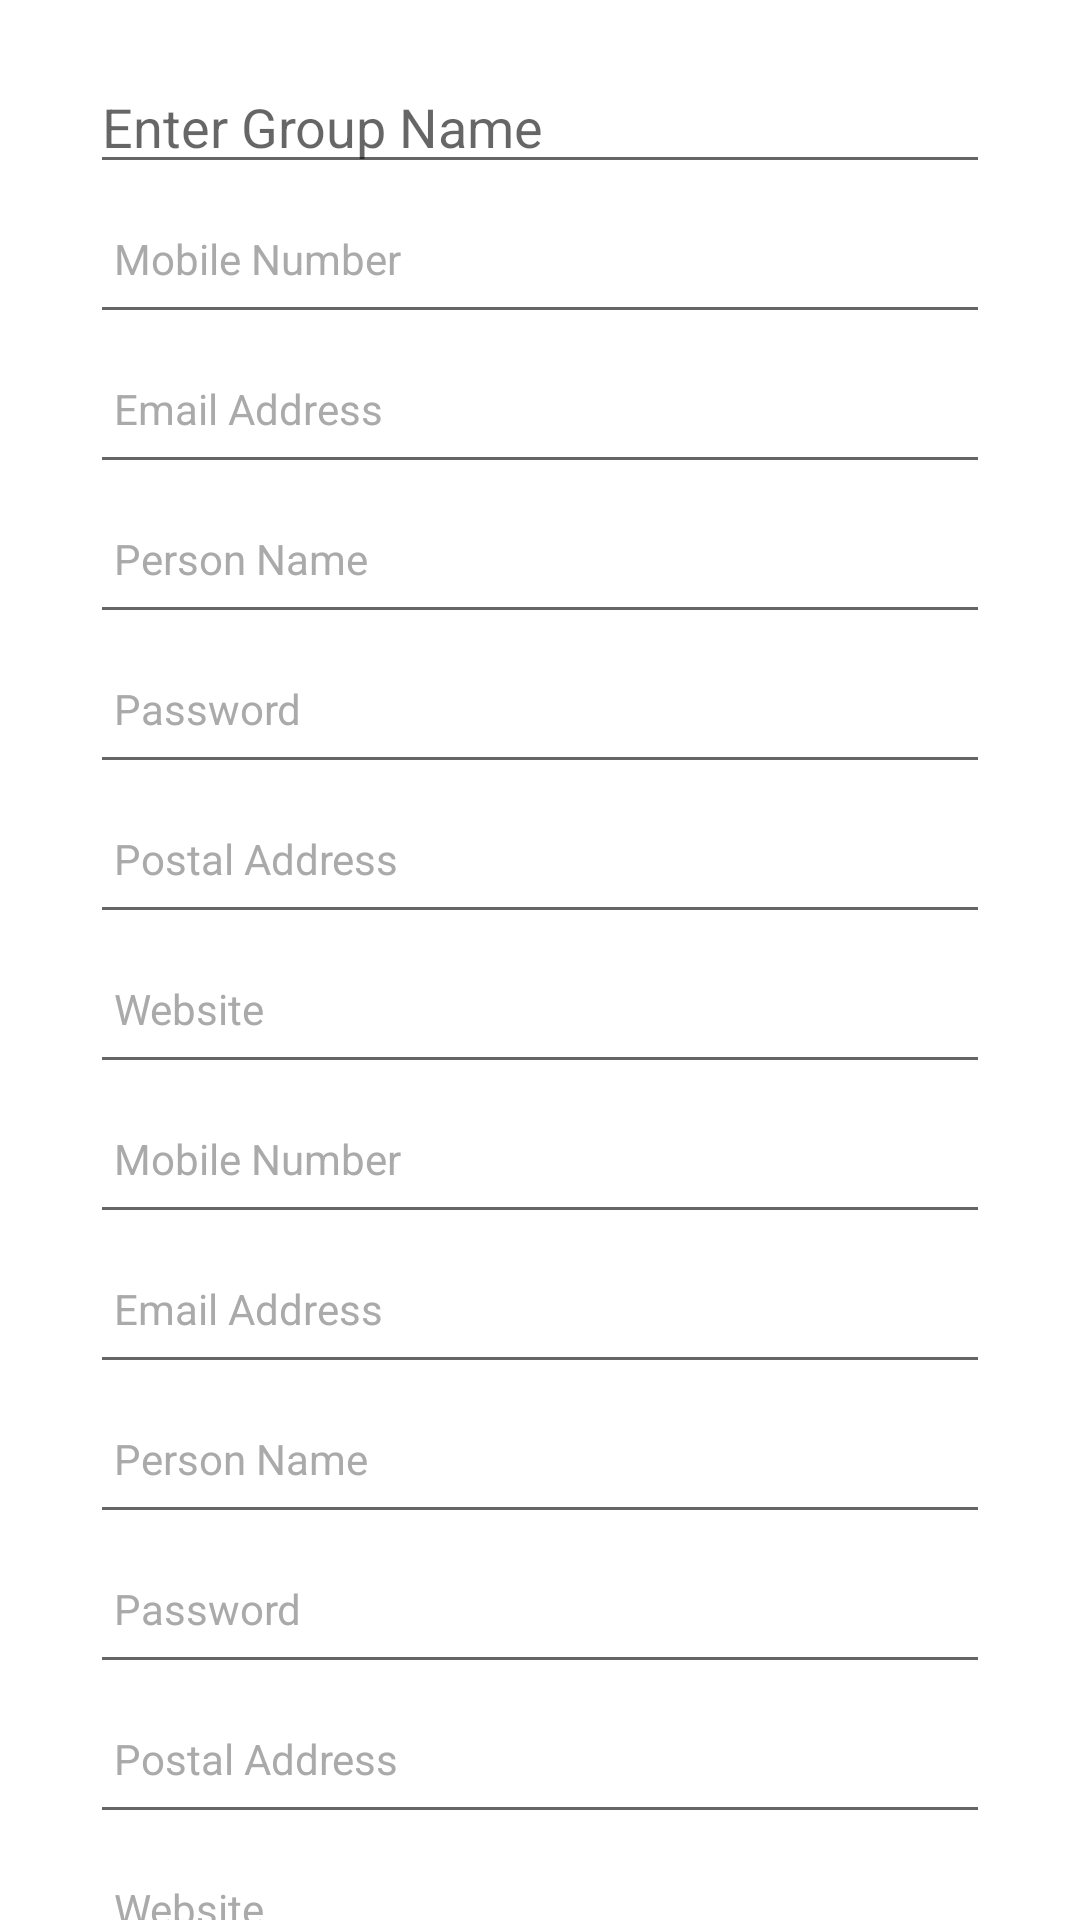

Android layout source for this screen:
<!-- AndroidManifest.xml: application theme Theme.BottomSheetProto -->
<!-- res/layout/bottom_sheet_1.xml -->
<androidx.core.widget.NestedScrollView xmlns:android="http://schemas.android.com/apk/res/android"
    android:layout_width="match_parent"
    android:layout_height="match_parent">

    <LinearLayout
        android:layout_width="match_parent"
        android:layout_height="wrap_content"
        android:layout_marginStart="20dp"
        android:layout_marginEnd="20dp"
        android:orientation="vertical">

        <EditText
            android:layout_width="match_parent"
            android:layout_height="wrap_content"
            android:layout_marginStart="10dp"
            android:layout_marginTop="20dp"
            android:layout_marginEnd="10dp"
            android:hint="Enter Group Name"
            android:imeOptions="actionDone"
            android:inputType="textNoSuggestions" />

        <EditText
            style="@style/editTextStyle"
            android:layout_width="match_parent"
            android:layout_height="wrap_content"
            android:layout_marginStart="10dp"
            android:layout_marginEnd="10dp"
            android:hint="Mobile Number"
            android:imeOptions="actionDone"
            android:inputType="phone" />

        <EditText
            style="@style/editTextStyle"
            android:layout_width="match_parent"
            android:layout_height="wrap_content"
            android:layout_marginStart="10dp"
            android:layout_marginEnd="10dp"
            android:hint="Email Address"
            android:imeOptions="actionDone"
            android:inputType="textEmailAddress" />

        <EditText
            style="@style/editTextStyle"
            android:layout_width="match_parent"
            android:layout_height="wrap_content"
            android:layout_marginStart="10dp"
            android:layout_marginEnd="10dp"
            android:hint="Person Name"
            android:imeOptions="actionDone"
            android:inputType="textPersonName" />

        <EditText
            style="@style/editTextStyle"
            android:layout_width="match_parent"
            android:layout_height="wrap_content"
            android:layout_marginStart="10dp"
            android:layout_marginEnd="10dp"
            android:hint="Password"
            android:imeOptions="actionDone"
            android:inputType="textPassword" />

        <EditText
            style="@style/editTextStyle"
            android:layout_width="match_parent"
            android:layout_height="wrap_content"
            android:layout_marginStart="10dp"
            android:layout_marginEnd="10dp"
            android:hint="Postal Address"
            android:imeOptions="actionDone"
            android:inputType="textPostalAddress" />

        <EditText
            style="@style/editTextStyle"
            android:layout_width="match_parent"
            android:layout_height="wrap_content"
            android:layout_marginStart="10dp"
            android:layout_marginEnd="10dp"
            android:hint="Website"
            android:imeOptions="actionDone"
            android:inputType="textUri" />

        <EditText
            style="@style/editTextStyle"
            android:layout_width="match_parent"
            android:layout_height="wrap_content"
            android:layout_marginStart="10dp"
            android:layout_marginEnd="10dp"
            android:hint="Mobile Number"
            android:imeOptions="actionDone"
            android:inputType="phone" />

        <EditText
            style="@style/editTextStyle"
            android:layout_width="match_parent"
            android:layout_height="wrap_content"
            android:layout_marginStart="10dp"
            android:layout_marginEnd="10dp"
            android:hint="Email Address"
            android:imeOptions="actionDone"
            android:inputType="textEmailAddress" />

        <EditText
            style="@style/editTextStyle"
            android:layout_width="match_parent"
            android:layout_height="wrap_content"
            android:layout_marginStart="10dp"
            android:layout_marginEnd="10dp"
            android:hint="Person Name"
            android:imeOptions="actionDone"
            android:inputType="textPersonName" />

        <EditText
            style="@style/editTextStyle"
            android:layout_width="match_parent"
            android:layout_height="wrap_content"
            android:layout_marginStart="10dp"
            android:layout_marginEnd="10dp"
            android:hint="Password"
            android:imeOptions="actionDone"
            android:inputType="textPassword" />

        <EditText
            style="@style/editTextStyle"
            android:layout_width="match_parent"
            android:layout_height="wrap_content"
            android:layout_marginStart="10dp"
            android:layout_marginEnd="10dp"
            android:hint="Postal Address"
            android:imeOptions="actionDone"
            android:inputType="textPostalAddress" />

        <EditText
            style="@style/editTextStyle"
            android:layout_width="match_parent"
            android:layout_height="wrap_content"
            android:layout_marginStart="10dp"
            android:layout_marginEnd="10dp"
            android:hint="Website"
            android:imeOptions="actionDone"
            android:inputType="textUri" />

        <EditText
            style="@style/editTextStyle"
            android:layout_width="match_parent"
            android:layout_height="wrap_content"
            android:layout_marginStart="10dp"
            android:layout_marginEnd="10dp"
            android:hint="Mobile Number"
            android:imeOptions="actionDone"
            android:inputType="phone" />

        <EditText
            style="@style/editTextStyle"
            android:layout_width="match_parent"
            android:layout_height="wrap_content"
            android:layout_marginStart="10dp"
            android:layout_marginEnd="10dp"
            android:hint="Email Address"
            android:imeOptions="actionDone"
            android:inputType="textEmailAddress" />

        <EditText
            style="@style/editTextStyle"
            android:layout_width="match_parent"
            android:layout_height="wrap_content"
            android:layout_marginStart="10dp"
            android:layout_marginEnd="10dp"
            android:hint="Person Name"
            android:imeOptions="actionDone"
            android:inputType="textPersonName" />

        <EditText
            style="@style/editTextStyle"
            android:layout_width="match_parent"
            android:layout_height="wrap_content"
            android:layout_marginStart="10dp"
            android:layout_marginEnd="10dp"
            android:hint="Password"
            android:imeOptions="actionDone"
            android:inputType="textPassword" />

        <EditText
            style="@style/editTextStyle"
            android:layout_width="match_parent"
            android:layout_height="wrap_content"
            android:layout_marginStart="10dp"
            android:layout_marginEnd="10dp"
            android:hint="Postal Address"
            android:imeOptions="actionDone"
            android:inputType="textPostalAddress" />

        <EditText
            style="@style/editTextStyle"
            android:layout_width="match_parent"
            android:layout_height="wrap_content"
            android:layout_marginStart="10dp"
            android:layout_marginEnd="10dp"
            android:hint="Website"
            android:imeOptions="actionDone"
            android:inputType="textUri" />

        <com.google.android.material.button.MaterialButton
            android:id="@+id/btnAddGroup"
            android:layout_width="match_parent"
            android:layout_height="wrap_content"
            android:layout_marginStart="10dp"
            android:layout_marginTop="10dp"
            android:layout_marginEnd="10dp"
            android:layout_marginBottom="10dp"
            android:text="Submit" />
    </LinearLayout>


</androidx.core.widget.NestedScrollView>
<!-- resources referenced by this layout -->
<resources>
  <style name="editTextStyle">
          <item name="android:minHeight">50dp</item>
          <item name="android:padding">8dp</item>
          <item name="android:textSize">14sp</item>
          <item name="android:textColor">@color/black</item>
          <item name="android:textColorHint">@android:color/darker_gray</item>
      </style>
  <style name="Theme.BottomSheetProto" parent="Theme.MaterialComponents.DayNight.DarkActionBar">
          
          <item name="colorPrimary">@color/purple_500</item>
          <item name="colorPrimaryVariant">@color/purple_700</item>
          <item name="colorOnPrimary">@color/white</item>
          
          <item name="colorSecondary">@color/teal_200</item>
          <item name="colorSecondaryVariant">@color/teal_700</item>
          <item name="colorOnSecondary">@color/black</item>
          
          <item name="android:statusBarColor" tools:targetApi="l">?attr/colorPrimaryVariant</item>
          
      </style>
  <color name="black">#FF000000</color>
  <color name="purple_500">#FF6200EE</color>
  <color name="purple_700">#FF3700B3</color>
  <color name="white">#FFFFFFFF</color>
  <color name="teal_200">#FF03DAC5</color>
  <color name="teal_700">#FF018786</color>
</resources>
